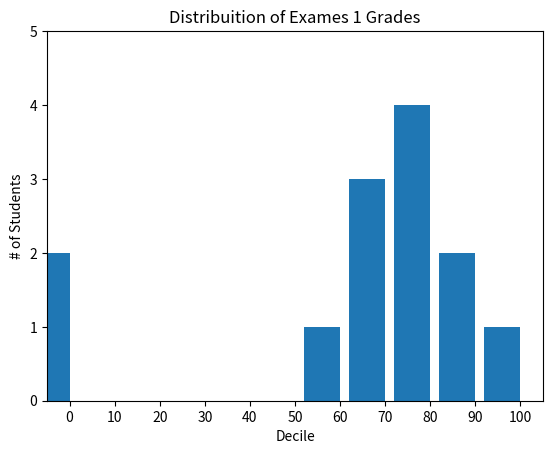

This figure's Python source:
# -*- coding: UTF8 -*-

from matplotlib import pyplot as plt
from collections import Counter

grades = [83, 95, 91, 87, 70, 0, 85, 82, 100, 67, 73, 77, 0]
decile = lambda grade: grade // 10 * 10

historigram = Counter(decile(grade) for grade in grades)

plt.bar([x - 4 for x in historigram.keys()], historigram.values(), 8)
plt.axis([-5, 105, 0, 5])

plt.xticks([10 * i for i in range(11)]) # x-axis labels at 0, 10,..., 100
plt.xlabel('Decile')
plt.ylabel('# of Students')
plt.title('Distribuition of Exames 1 Grades')

plt.show()